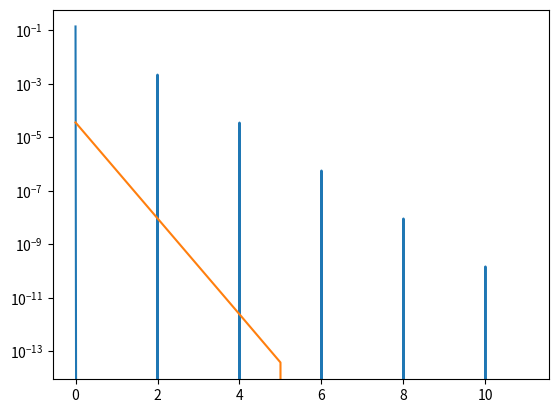

The script that saved this image: (Note: this script raises an exception after producing the figure.)
import numpy as np
import matplotlib.pyplot as plt


def compute_order(x,xstar):

    diff1=np.abs(x[1::]-xstar)
    diff2=np.abs(x[0:-1]-xstar)
    fit=np.polyfit(np.log(diff2.flatten()),np.log(diff1.flatten()),1)
    print('the order equation is')
    print('log(|p_{n+1}-p|)=log(lamdba)+alpha*log(|p_n-p|)')
    print('lambda=', str(np.exp(fit[1])))
    print('alpha=', str(fit[0]))

    return[fit, diff1, diff2]



#prelab
def fixedpt(f,x0,tol,Nmax):

    ''' x0 = initial guess''' 
    ''' Nmax = max number of iterations'''
    ''' tol = stopping tolerance'''

    count = 0
    # make an array of zeros of length Nmax
    x = np.zeros((Nmax,1))
    # save the initial guess
    x[0] = x0
    while (count < Nmax):
       count = count +1
       x1 = f(x0)
       # save the current iterate
       x[count] = x1
       if (abs(x1-x0) <tol):
          xstar = x1
          ier = 0
          # truncate the array to have only count entries
          x = x[0:count]
          return [xstar,x,ier,count]
       x0 = x1

    xstar = x1
    x = x[0:count]
    ier = 1
    return [xstar,x,ier,count]
def g(x):
    return np.sqrt(10/(x+4))
(rstar1,r1,er1,rn1)=fixedpt(g,1.5,1e-10,100)
print(r1,rn1)
# it take 15 iterations 


#order of convergence 
od1= compute_order(r1[0:-1],r1[-1])
print(od1)


#3.1
#p = ((-pn1**2+pn*pn2)/(pn-2*pn1+pn2))
#3.1
def px(x):
    phat=np.zeros(len(x))
    i=0
    while i < len(x)-2:
        phat[i]+=x[i]-((x[i+1]-x[i])**2/(x[i]-2*x[i+1]+x[i+2]))
        i += 1
        
    return phat

print(px(r1))
p0= 1.3652300134140976

#the fixpt took 12 iterations, wherease the aitken's took only 3

#3.4
#define stf(a,b,c):a-(b-a)**2/(c-2b-a)
#input: p0, g(x),nmax, and tol

#1. count=1, 
#2. x= array of zeros of size nmax,x[0]=p0,
#3. while count < nmax
#4. a=x[count-1],b=g(a),c=g(b)
#5. x[count] = stf(a,b,c)
#6. return x
#3.3.2

def stf(a,b,c):
    return a-(b-a)**2/(c-2*b-a)

def stfn(g,p0,tol,nmax):
    x=np.zeros(nmax)
    count=1
    x[0]=p0
    while count < nmax and np.abs(g(x[count])-x[count])<tol:
        a=x[count-1]
        b=g(a)
        c=g(b)
        x[count]=stf(a,b,c)
        count+= 1 
    
    
    return x
    
px2=stfn(g,p0,1e-10,100)
print(px2)
plt.semilogy(range(len(r1)),r1-p0)
plt.semilogy(range(len(px(r1))),px(r1)-p0)
plt.semilogy(range(len(px2),px2-p0))
plt.show()
# the latter two mathob converge at the same rate, they are both faster than the first fixedpt